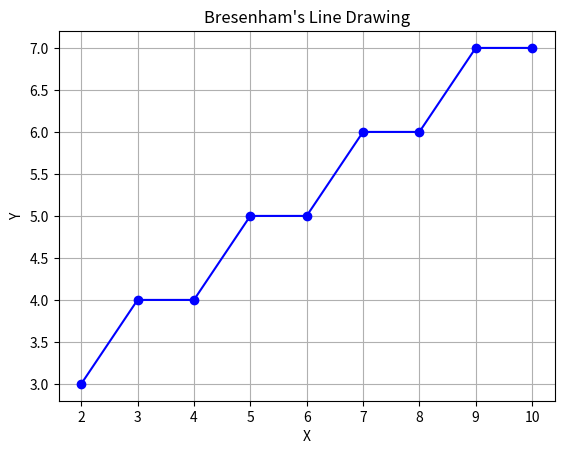

Generate this figure with matplotlib:
import matplotlib.pyplot as plt

def bresenham_line(x1, y1, x2, y2):
    x, y = x1, y1
    dx = x2 - x1
    dy = y2 - y1

    d = 2 * dy - dx
    dS = 2 * dy
    dT = 2 * (dy - dx)

    x_points = [x]
    y_points = [y]

    while x < x2:
        if d < 0:
            d += dS
        else:
            d += dT
            y += 1
        x += 1
        x_points.append(x)
        y_points.append(y)

    # Plot the line
    plt.plot(x_points, y_points, marker='o', color='blue')
    plt.title("Bresenham's Line Drawing")
    plt.grid(True)
    plt.xlabel("X")
    plt.ylabel("Y")
    plt.show()

# Example run
bresenham_line(2, 3, 10, 7)
